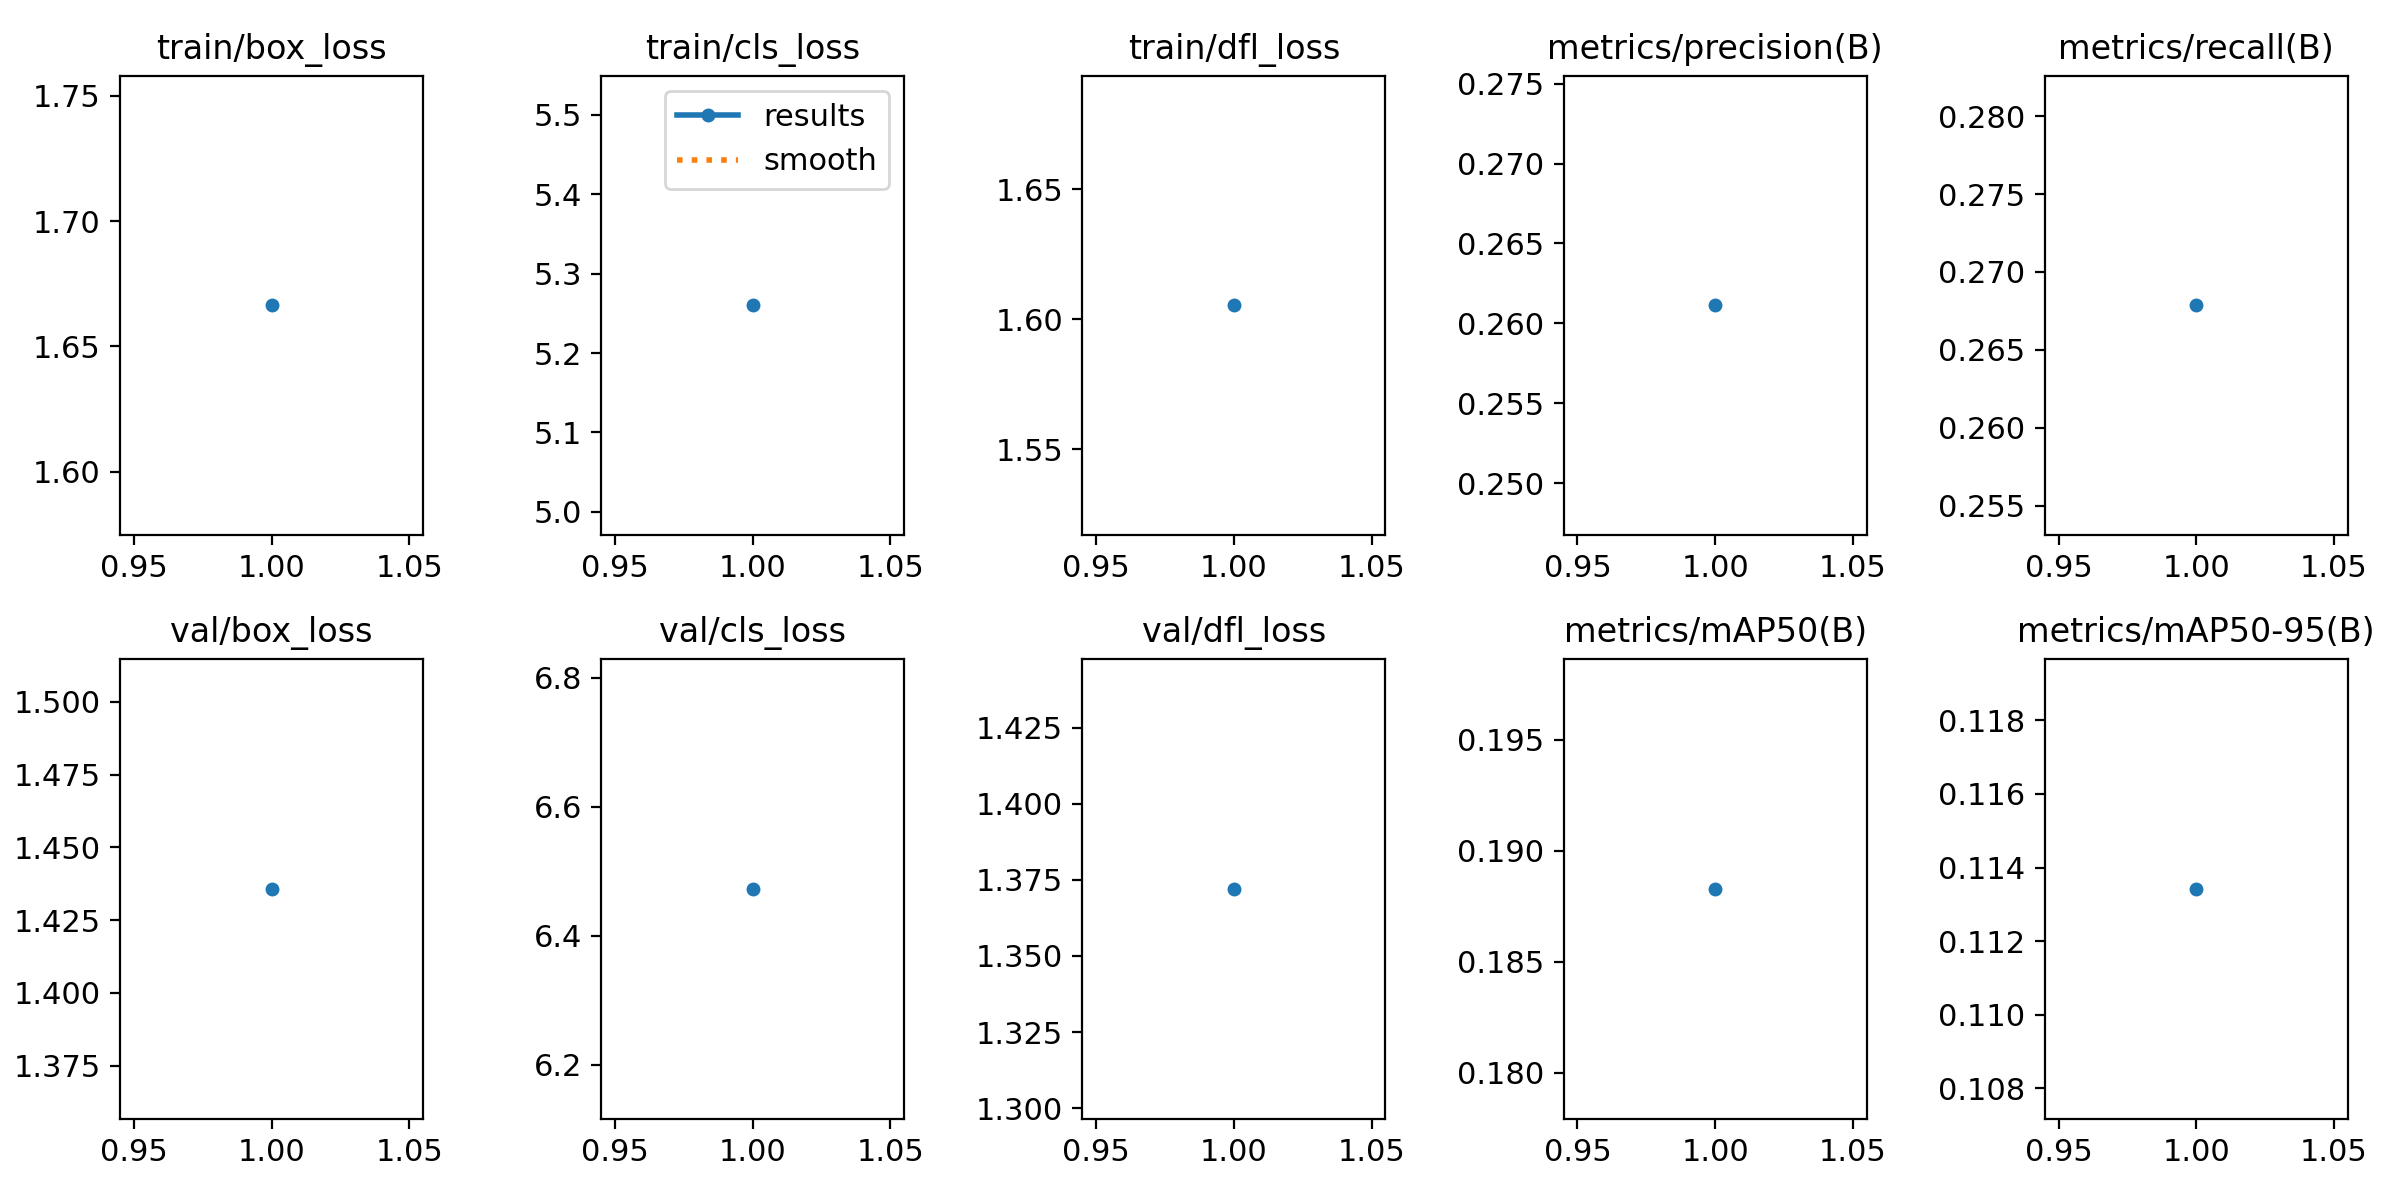

The table this chart was drawn from, first rows:
epoch, time, train/box_loss, train/cls_loss, train/dfl_loss, metrics/precision(B), metrics/recall(B), metrics/mAP50(B), metrics/mAP50-95(B), val/box_loss, val/cls_loss, val/dfl_loss, lr/pg0, lr/pg1, lr/pg2
1, 937.7, 1.666, 5.26, 1.605, 0.2611, 0.2679, 0.1883, 0.1134, 1.436, 6.472, 1.372, 0.000119, 0.000119, 0.000119
